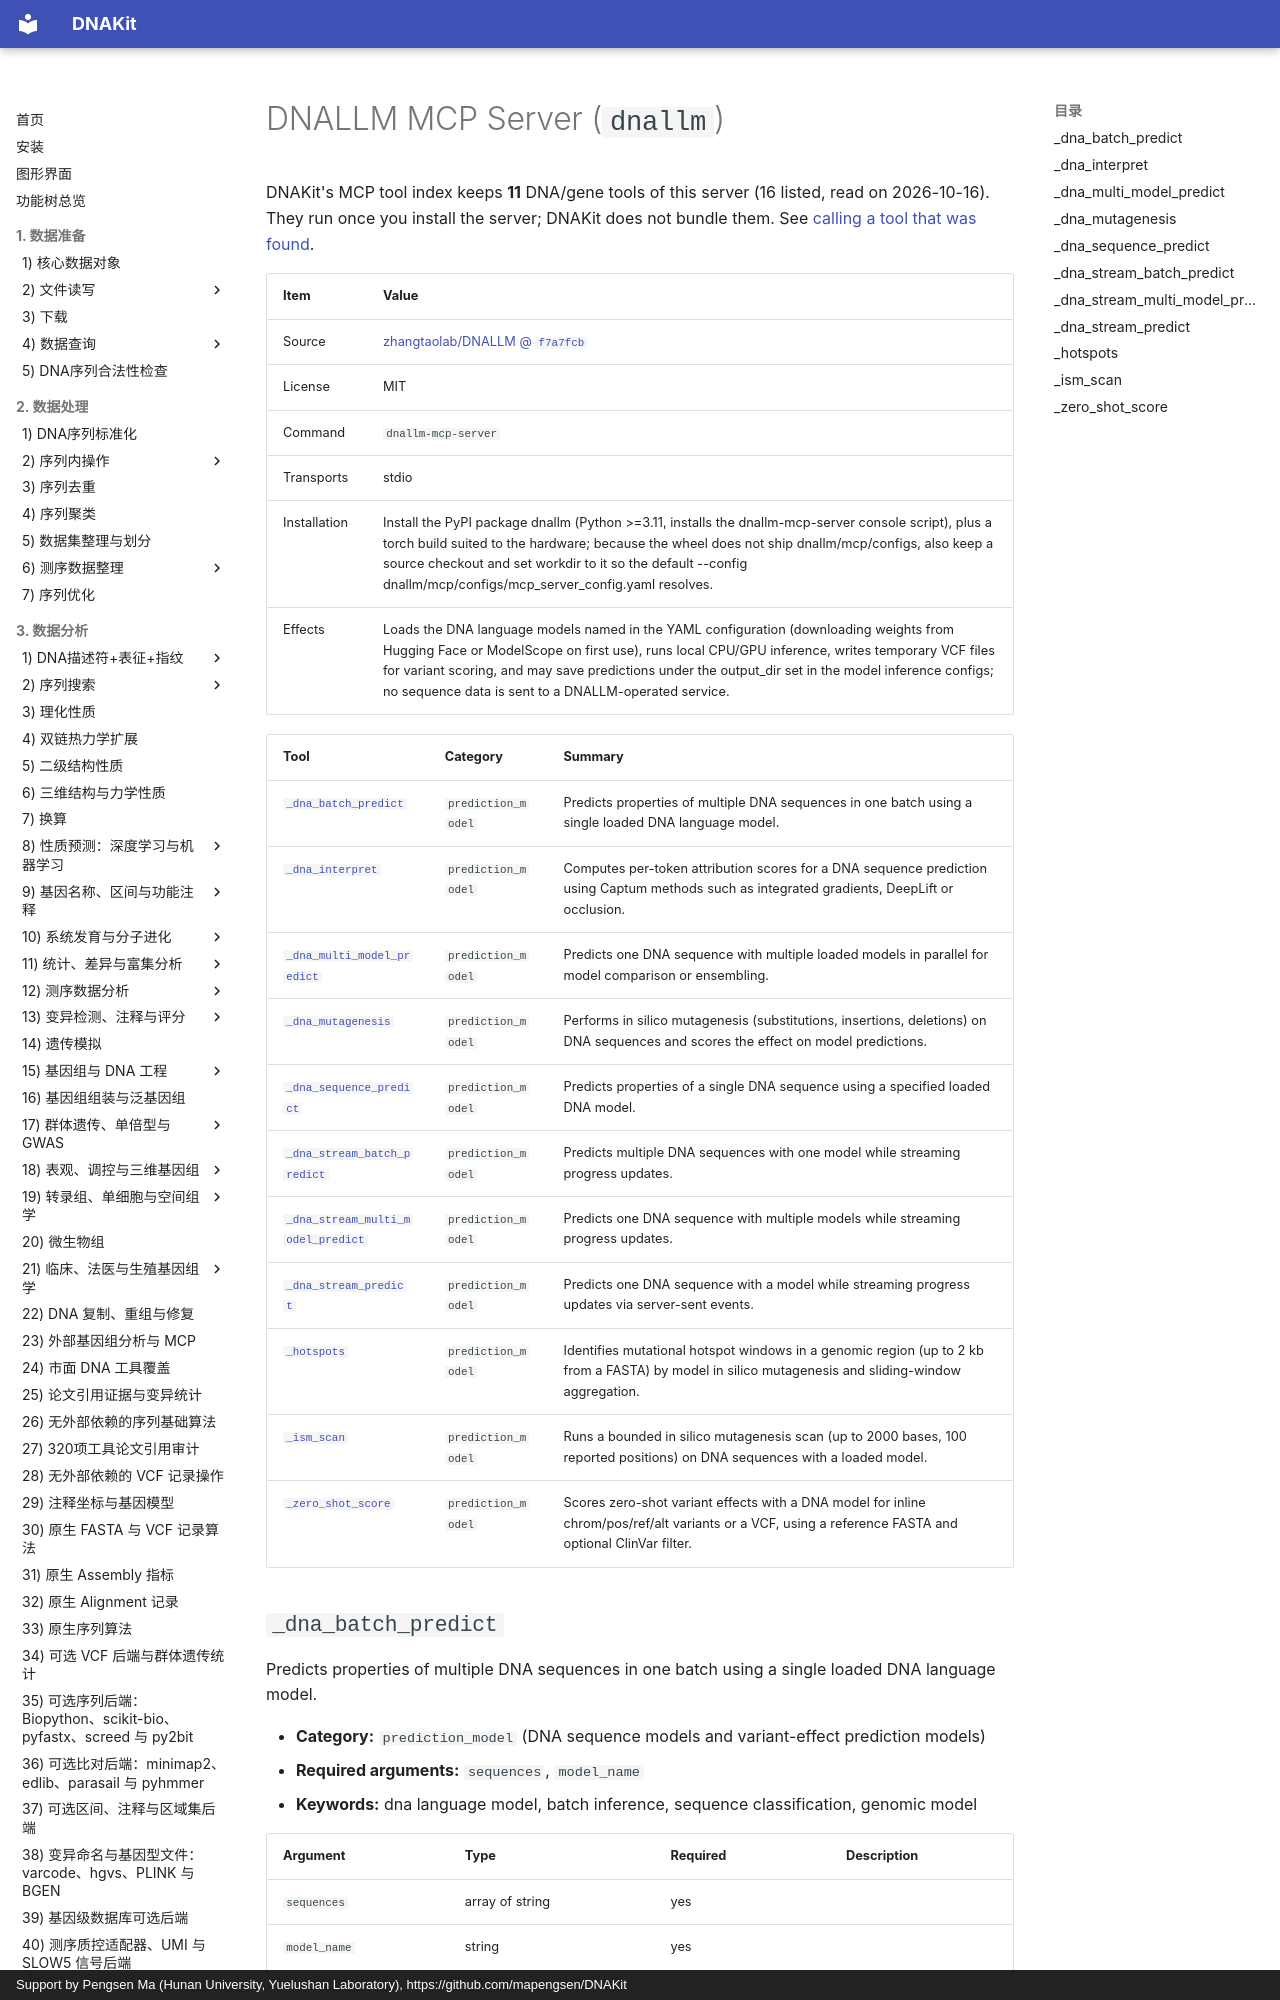

repository: mapengsen/DNAKit · page: llm_tools/mcp_tools/dnallm.en/index.html · generator: mkdocs · copyright: Support by Pengsen Ma (Hunan University, Yuelushan Laboratory), https://github.com/mapengsen/DNAKit

# DNALLM MCP Server (`dnallm`)

DNAKit's MCP tool index keeps **11** DNA/gene tools of this server (16 listed, read on 2026-10-16). They run once you install the server; DNAKit does not bundle them. See [calling a tool that was found](../../api/features/111_mcp_tool_index.md#4-calling-a-tool-that-was-found).

| Item | Value |
| --- | --- |
| Source | [zhangtaolab/DNALLM @ `f7a7fcb`](https://github.com/zhangtaolab/DNALLM/tree/f7a7fcb914f94a2d82c2af96be0e648eab4a719f) |
| License | MIT |
| Command | `dnallm-mcp-server` |
| Transports | stdio |
| Installation | Install the PyPI package dnallm (Python &gt;=3.11, installs the dnallm-mcp-server console script), plus a torch build suited to the hardware; because the wheel does not ship dnallm/mcp/configs, also keep a source checkout and set workdir to it so the default --config dnallm/mcp/configs/mcp_server_config.yaml resolves. |
| Effects | Loads the DNA language models named in the YAML configuration (downloading weights from Hugging Face or ModelScope on first use), runs local CPU/GPU inference, writes temporary VCF files for variant scoring, and may save predictions under the output_dir set in the model inference configs; no sequence data is sent to a DNALLM-operated service. |

| Tool | Category | Summary |
| --- | --- | --- |
| [`_dna_batch_predict`](#_dna_batch_predict) | `prediction_model` | Predicts properties of multiple DNA sequences in one batch using a single loaded DNA language model. |
| [`_dna_interpret`](#_dna_interpret) | `prediction_model` | Computes per-token attribution scores for a DNA sequence prediction using Captum methods such as integrated gradients, DeepLift or occlusion. |
| [`_dna_multi_model_predict`](#_dna_multi_model_predict) | `prediction_model` | Predicts one DNA sequence with multiple loaded models in parallel for model comparison or ensembling. |
| [`_dna_mutagenesis`](#_dna_mutagenesis) | `prediction_model` | Performs in silico mutagenesis (substitutions, insertions, deletions) on DNA sequences and scores the effect on model predictions. |
| [`_dna_sequence_predict`](#_dna_sequence_predict) | `prediction_model` | Predicts properties of a single DNA sequence using a specified loaded DNA model. |
| [`_dna_stream_batch_predict`](#_dna_stream_batch_predict) | `prediction_model` | Predicts multiple DNA sequences with one model while streaming progress updates. |
| [`_dna_stream_multi_model_predict`](#_dna_stream_multi_model_predict) | `prediction_model` | Predicts one DNA sequence with multiple models while streaming progress updates. |
| [`_dna_stream_predict`](#_dna_stream_predict) | `prediction_model` | Predicts one DNA sequence with a model while streaming progress updates via server-sent events. |
| [`_hotspots`](#_hotspots) | `prediction_model` | Identifies mutational hotspot windows in a genomic region (up to 2 kb from a FASTA) by model in silico mutagenesis and sliding-window aggregation. |
| [`_ism_scan`](#_ism_scan) | `prediction_model` | Runs a bounded in silico mutagenesis scan (up to 2000 bases, 100 reported positions) on DNA sequences with a loaded model. |
| [`_zero_shot_score`](#_zero_shot_score) | `prediction_model` | Scores zero-shot variant effects with a DNA model for inline chrom/pos/ref/alt variants or a VCF, using a reference FASTA and optional ClinVar filter. |
